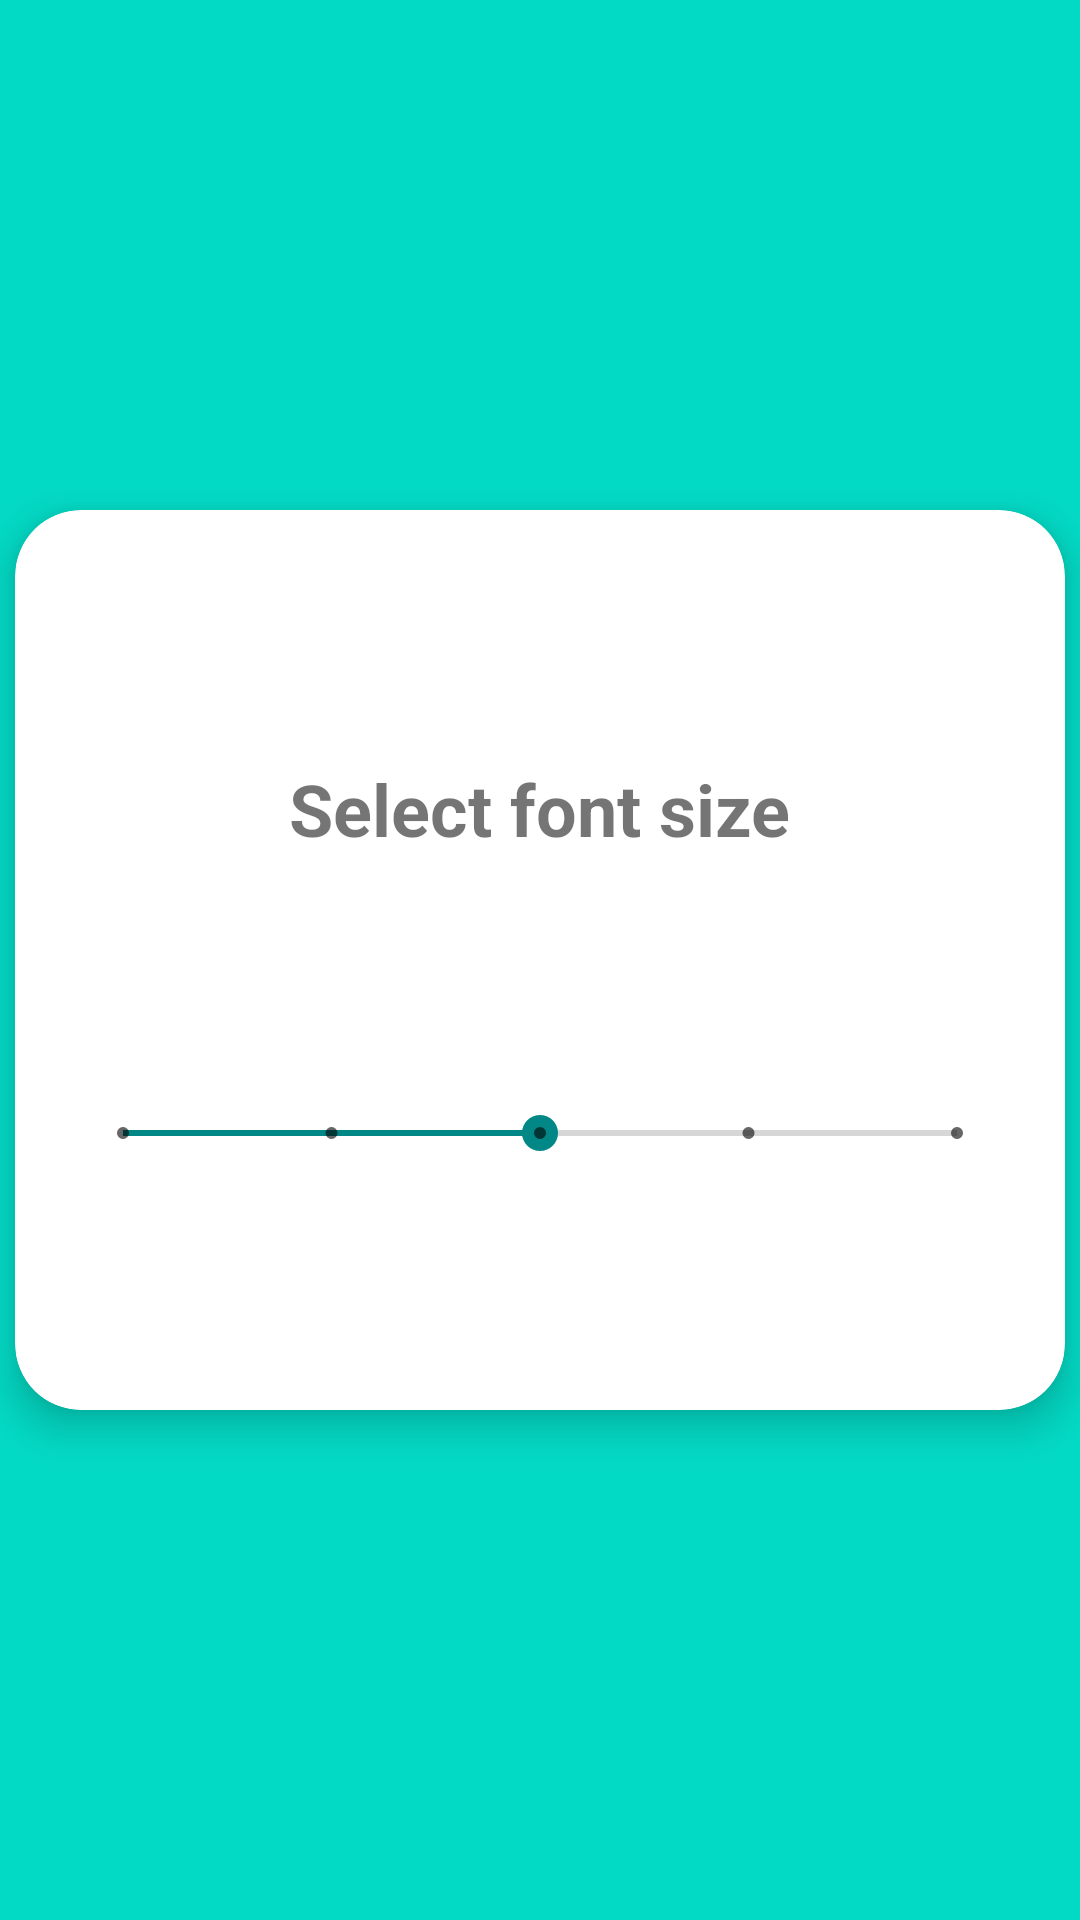

Write the Android layout XML for this screen, with the resource values it uses.
<!-- AndroidManifest.xml: application theme Theme.DefaultColorNotebook -->
<!-- res/layout/set_text_size.xml -->
<?xml version="1.0" encoding="utf-8"?>
<androidx.constraintlayout.widget.ConstraintLayout xmlns:android="http://schemas.android.com/apk/res/android"
    xmlns:app="http://schemas.android.com/apk/res-auto"
    xmlns:tools="http://schemas.android.com/tools"
    android:layout_width="match_parent"
    android:layout_height="match_parent">

    <androidx.cardview.widget.CardView
        android:layout_width="350dp"
        android:layout_height="300dp"
        android:layout_margin="26dp"
        app:cardCornerRadius="22dp"
        app:cardElevation="8dp"
        app:layout_constraintBottom_toBottomOf="parent"
        app:layout_constraintEnd_toEndOf="parent"
        app:layout_constraintStart_toStartOf="parent"
        app:layout_constraintTop_toTopOf="parent">

        <androidx.constraintlayout.widget.ConstraintLayout
            android:layout_width="match_parent"
            android:layout_height="match_parent">

            <TextView
                android:id="@+id/textView5"
                android:layout_width="wrap_content"
                android:layout_height="wrap_content"
                android:text="Select font size"
                android:textStyle="bold"
                android:textSize="24sp"
                app:layout_constraintBottom_toTopOf="@+id/seekBar"
                app:layout_constraintEnd_toEndOf="parent"
                app:layout_constraintHorizontal_bias="0.5"
                app:layout_constraintStart_toStartOf="parent"
                app:layout_constraintTop_toTopOf="parent" />

            <SeekBar
                android:id="@+id/seekBar"
                style="@style/Widget.AppCompat.SeekBar.Discrete"
                android:layout_width="match_parent"
                android:layout_height="wrap_content"
                android:layout_marginHorizontal="20dp"
                android:max="4"
                android:progress="2"
                app:layout_constraintBottom_toBottomOf="parent"
                app:layout_constraintEnd_toEndOf="parent"
                app:layout_constraintHorizontal_bias="0.5"
                app:layout_constraintStart_toStartOf="parent"
                app:layout_constraintTop_toBottomOf="@+id/textView5" />

        </androidx.constraintlayout.widget.ConstraintLayout>
    </androidx.cardview.widget.CardView>

</androidx.constraintlayout.widget.ConstraintLayout>
<!-- resources referenced by this layout -->
<resources>
  <style name="Theme.DefaultColorNotebook" parent="Theme.MaterialComponents.DayNight.NoActionBar">
          
          <item name="colorPrimary">@color/teal_700</item>
          <item name="colorPrimaryVariant">@color/teal_200</item>
          <item name="colorOnPrimary">@color/black</item>
          
          <item name="colorSecondary">@color/teal_700</item>
          <item name="colorSecondaryVariant">@color/teal_200</item>
          <item name="colorOnSecondary">@color/white</item>
          
          <item name="android:statusBarColor">@color/black</item>
          
          <item name="android:navigationBarColor">@color/teal_700</item>
          
          <item name="android:windowBackground">@color/teal_200</item>
          <item name="badgeStyle">@color/white</item>
          <item name="customColorValue">@color/white</item>
          <item name="colorError">@color/error</item>
          <item name="cardBackgroundColor">@color/white</item>
          
          <item name="android:windowAnimationStyle">@style/CustomAnimation</item>
      </style>
  <color name="teal_700">#FF018786</color>
  <color name="teal_200">#FF03DAC5</color>
  <color name="black">#FF000000</color>
  <color name="white">#FFFFFFFF</color>
  <color name="error">#EA1717</color>
  <style name="CustomAnimation" parent="@android:style/Animation.Activity">
          <item name="android:activityOpenEnterAnimation">@anim/activity_slide_in</item>
          <item name="android:activityOpenExitAnimation">@anim/activity_slide_out</item>
          <item name="android:activityCloseEnterAnimation">@anim/activity_slide_in_back</item>
          <item name="android:activityCloseExitAnimation">@anim/activity_slide_out_back</item>
      </style>
</resources>
